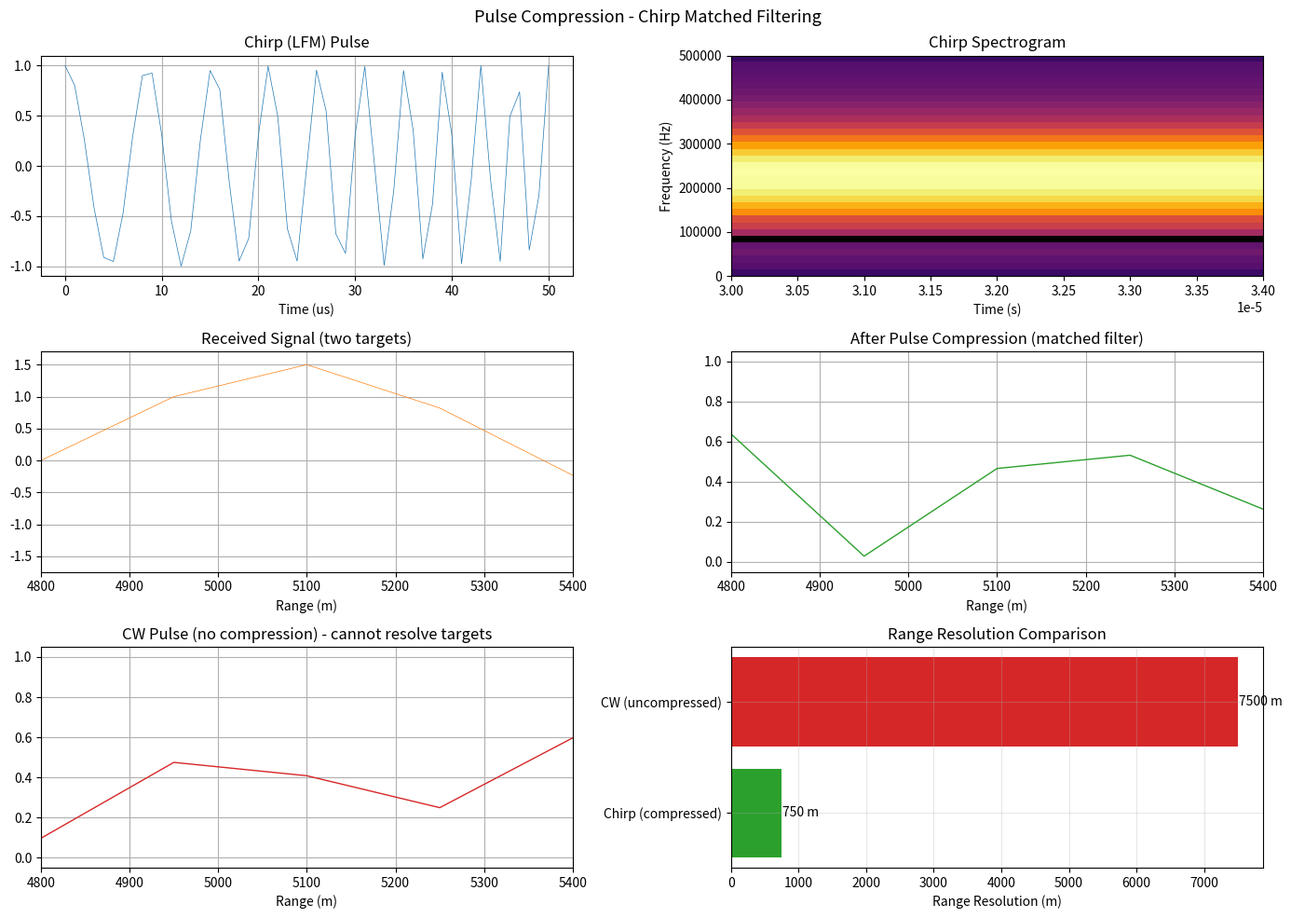

Here is the Python script that generated this plot:
"""Linear FM (chirp) pulse compression simulation.

Demonstrates how a chirp waveform achieves fine range resolution through
matched filtering without increasing peak transmit power.
"""

import numpy as np
import matplotlib.pyplot as plt
from scipy.signal import chirp, correlate


def main():
    fs = 1e6          # 1 MHz sampling rate
    pulse_width = 50e-6   # 50 us chirp duration
    bandwidth = 200e3     # 200 kHz bandwidth
    f0 = 100e3            # start frequency
    f1 = f0 + bandwidth   # end frequency

    t_pulse = np.arange(0, pulse_width, 1 / fs)
    chirp_signal = chirp(t_pulse, f0=f0, f1=f1, t1=pulse_width, method="linear")

    # Uncompressed pulse (same energy, CW burst)
    cw_pulse = np.cos(2 * np.pi * (f0 + bandwidth / 2) * t_pulse)

    # Simulate two targets at different ranges
    c = 3e8
    r1, r2 = 5000, 5100  # metres - 100 m apart
    delay1 = int(2 * r1 / c * fs)
    delay2 = int(2 * r2 / c * fs)

    n_total = delay2 + len(t_pulse) + 500
    received = np.zeros(n_total)
    received[delay1:delay1 + len(chirp_signal)] += chirp_signal
    received[delay2:delay2 + len(chirp_signal)] += 0.7 * chirp_signal

    # Matched filter (time-reversed chirp)
    matched = chirp_signal[::-1]
    compressed = correlate(received, matched, mode="same")
    compressed /= np.max(np.abs(compressed))

    # CW comparison (poor resolution)
    received_cw = np.zeros(n_total)
    received_cw[delay1:delay1 + len(cw_pulse)] += cw_pulse
    received_cw[delay2:delay2 + len(cw_pulse)] += 0.7 * cw_pulse
    cw_corr = correlate(received_cw, cw_pulse[::-1], mode="same")
    cw_corr /= np.max(np.abs(cw_corr))

    t_axis = np.arange(n_total) / fs * 1e6  # microseconds
    range_axis = np.arange(n_total) / fs * c / 2  # metres

    fig, axes = plt.subplots(3, 2, figsize=(14, 10))

    # Chirp waveform
    axes[0, 0].plot(t_pulse * 1e6, chirp_signal, lw=0.5, color="tab:blue")
    axes[0, 0].set_title("Chirp (LFM) Pulse")
    axes[0, 0].set_xlabel("Time (us)")
    axes[0, 0].grid(True)

    # Chirp spectrogram
    axes[0, 1].specgram(chirp_signal, NFFT=64, Fs=fs, noverlap=60,
                        cmap="inferno")
    axes[0, 1].set_title("Chirp Spectrogram")
    axes[0, 1].set_xlabel("Time (s)")
    axes[0, 1].set_ylabel("Frequency (Hz)")

    # Received signal
    axes[1, 0].plot(range_axis, received, lw=0.5, color="tab:orange")
    axes[1, 0].set_title("Received Signal (two targets)")
    axes[1, 0].set_xlabel("Range (m)")
    axes[1, 0].set_xlim(4800, 5400)
    axes[1, 0].grid(True)

    # Compressed output
    axes[1, 1].plot(range_axis, np.abs(compressed), lw=1, color="tab:green")
    axes[1, 1].set_title("After Pulse Compression (matched filter)")
    axes[1, 1].set_xlabel("Range (m)")
    axes[1, 1].set_xlim(4800, 5400)
    axes[1, 1].grid(True)

    # CW comparison
    axes[2, 0].plot(range_axis, np.abs(cw_corr), lw=1, color="tab:red")
    axes[2, 0].set_title("CW Pulse (no compression) - cannot resolve targets")
    axes[2, 0].set_xlabel("Range (m)")
    axes[2, 0].set_xlim(4800, 5400)
    axes[2, 0].grid(True)

    # Resolution comparison
    range_res_chirp = c / (2 * bandwidth)
    range_res_cw = c * pulse_width / 2
    labels = ["Chirp (compressed)", "CW (uncompressed)"]
    res = [range_res_chirp, range_res_cw]
    axes[2, 1].barh(labels, res, color=["tab:green", "tab:red"])
    axes[2, 1].set_title("Range Resolution Comparison")
    axes[2, 1].set_xlabel("Range Resolution (m)")
    for i, v in enumerate(res):
        axes[2, 1].text(v + 10, i, f"{v:.0f} m", va="center")
    axes[2, 1].grid(True, alpha=0.3)

    fig.suptitle("Pulse Compression - Chirp Matched Filtering", fontsize=13)
    fig.tight_layout()
    plt.show()

    print(f"Chirp bandwidth: {bandwidth/1000:.0f} kHz")
    print(f"Pulse width: {pulse_width*1e6:.0f} us")
    print(f"Compression ratio: {pulse_width * bandwidth:.0f}")
    print(f"Range resolution (chirp): {range_res_chirp:.1f} m")
    print(f"Range resolution (CW):    {range_res_cw:.0f} m")


if __name__ == "__main__":
    main()
